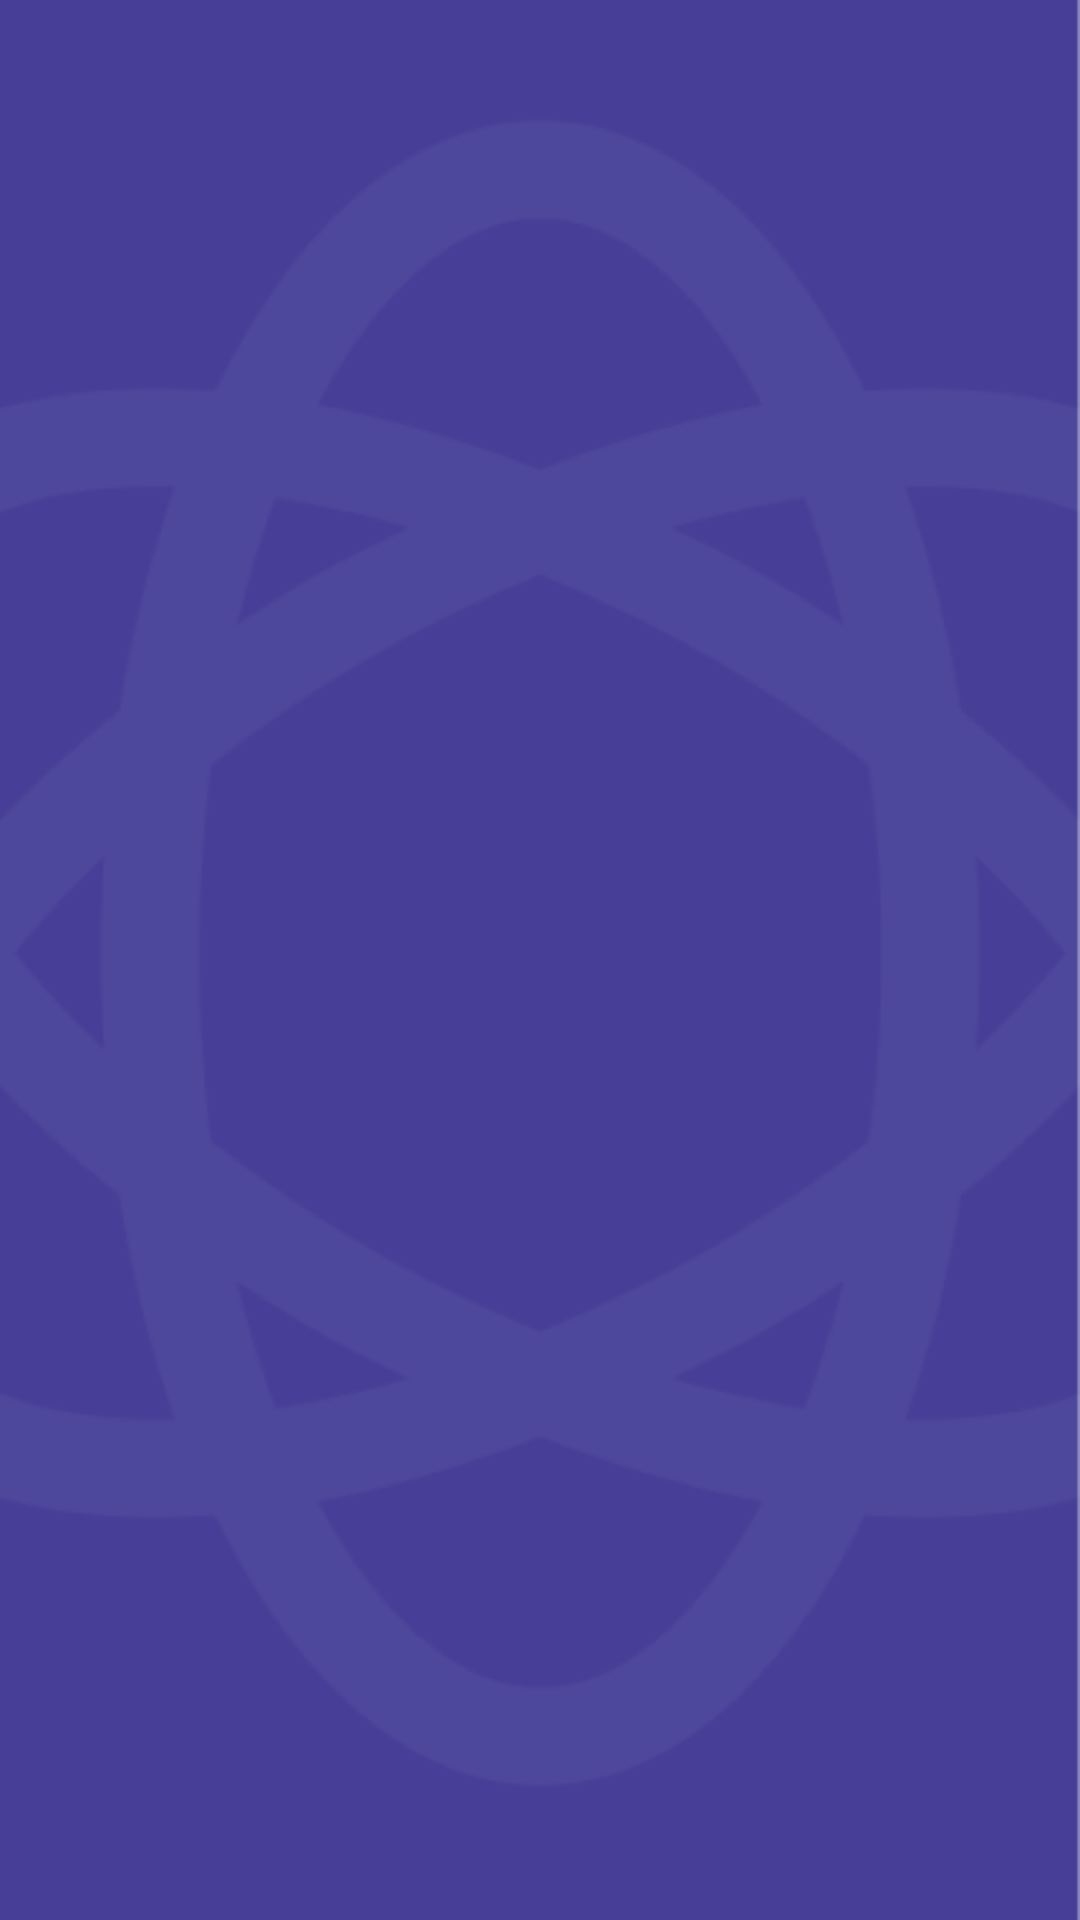

Reconstruct the res/layout file that produces this screen, plus the resources it refers to.
<!-- AndroidManifest.xml: application theme Theme.STDManager -->
<!-- res/layout/activity_main.xml -->
<?xml version="1.0" encoding="utf-8"?>
<LinearLayout xmlns:android="http://schemas.android.com/apk/res/android"
    xmlns:app="http://schemas.android.com/apk/res-auto"
    xmlns:tools="http://schemas.android.com/tools"
    android:layout_width="match_parent"
    android:layout_height="match_parent"
    tools:context=".MainActivity">

    <ImageView
        android:layout_width="match_parent"
        android:layout_height="match_parent"
        android:src="@drawable/screen"
        android:scaleType="centerCrop"
        />

</LinearLayout>
<!-- resources referenced by this layout -->
<resources>
  <!-- drawable screen: png bitmap (drawable-v24, 25223 bytes) -->
  <style name="Theme.STDManager" parent="Theme.MaterialComponents.DayNight.DarkActionBar">
          
  
          <item name="colorPrimaryVariant">@color/purple_700</item>
          <item name="colorOnPrimary">@color/white</item>
          
          <item name="colorSecondary">@color/teal_200</item>
          <item name="colorSecondaryVariant">@color/teal_700</item>
          <item name="colorOnSecondary">@color/black</item>
          
          <item name="android:statusBarColor" tools:targetApi="l">?attr/colorPrimaryVariant</item>
          
  
          <item name="windowNoTitle">true</item>
  
          <item name="colorPrimary">@color/colorPrimary</item>
          <item name="colorPrimaryDark">@color/colorPrimaryDark</item>
          <item name="colorAccent">@color/colorAccent</item>
      </style>
  <color name="purple_700">#FF3700B3</color>
  <color name="white">#FFFFFFFF</color>
  <color name="teal_200">#FF03DAC5</color>
  <color name="teal_700">#FF018786</color>
  <color name="black">#FF000000</color>
  <color name="colorPrimary">#6C63FF</color>
  <color name="colorPrimaryDark">#6C63FF</color>
  <color name="colorAccent">#03DAC5</color>
</resources>
